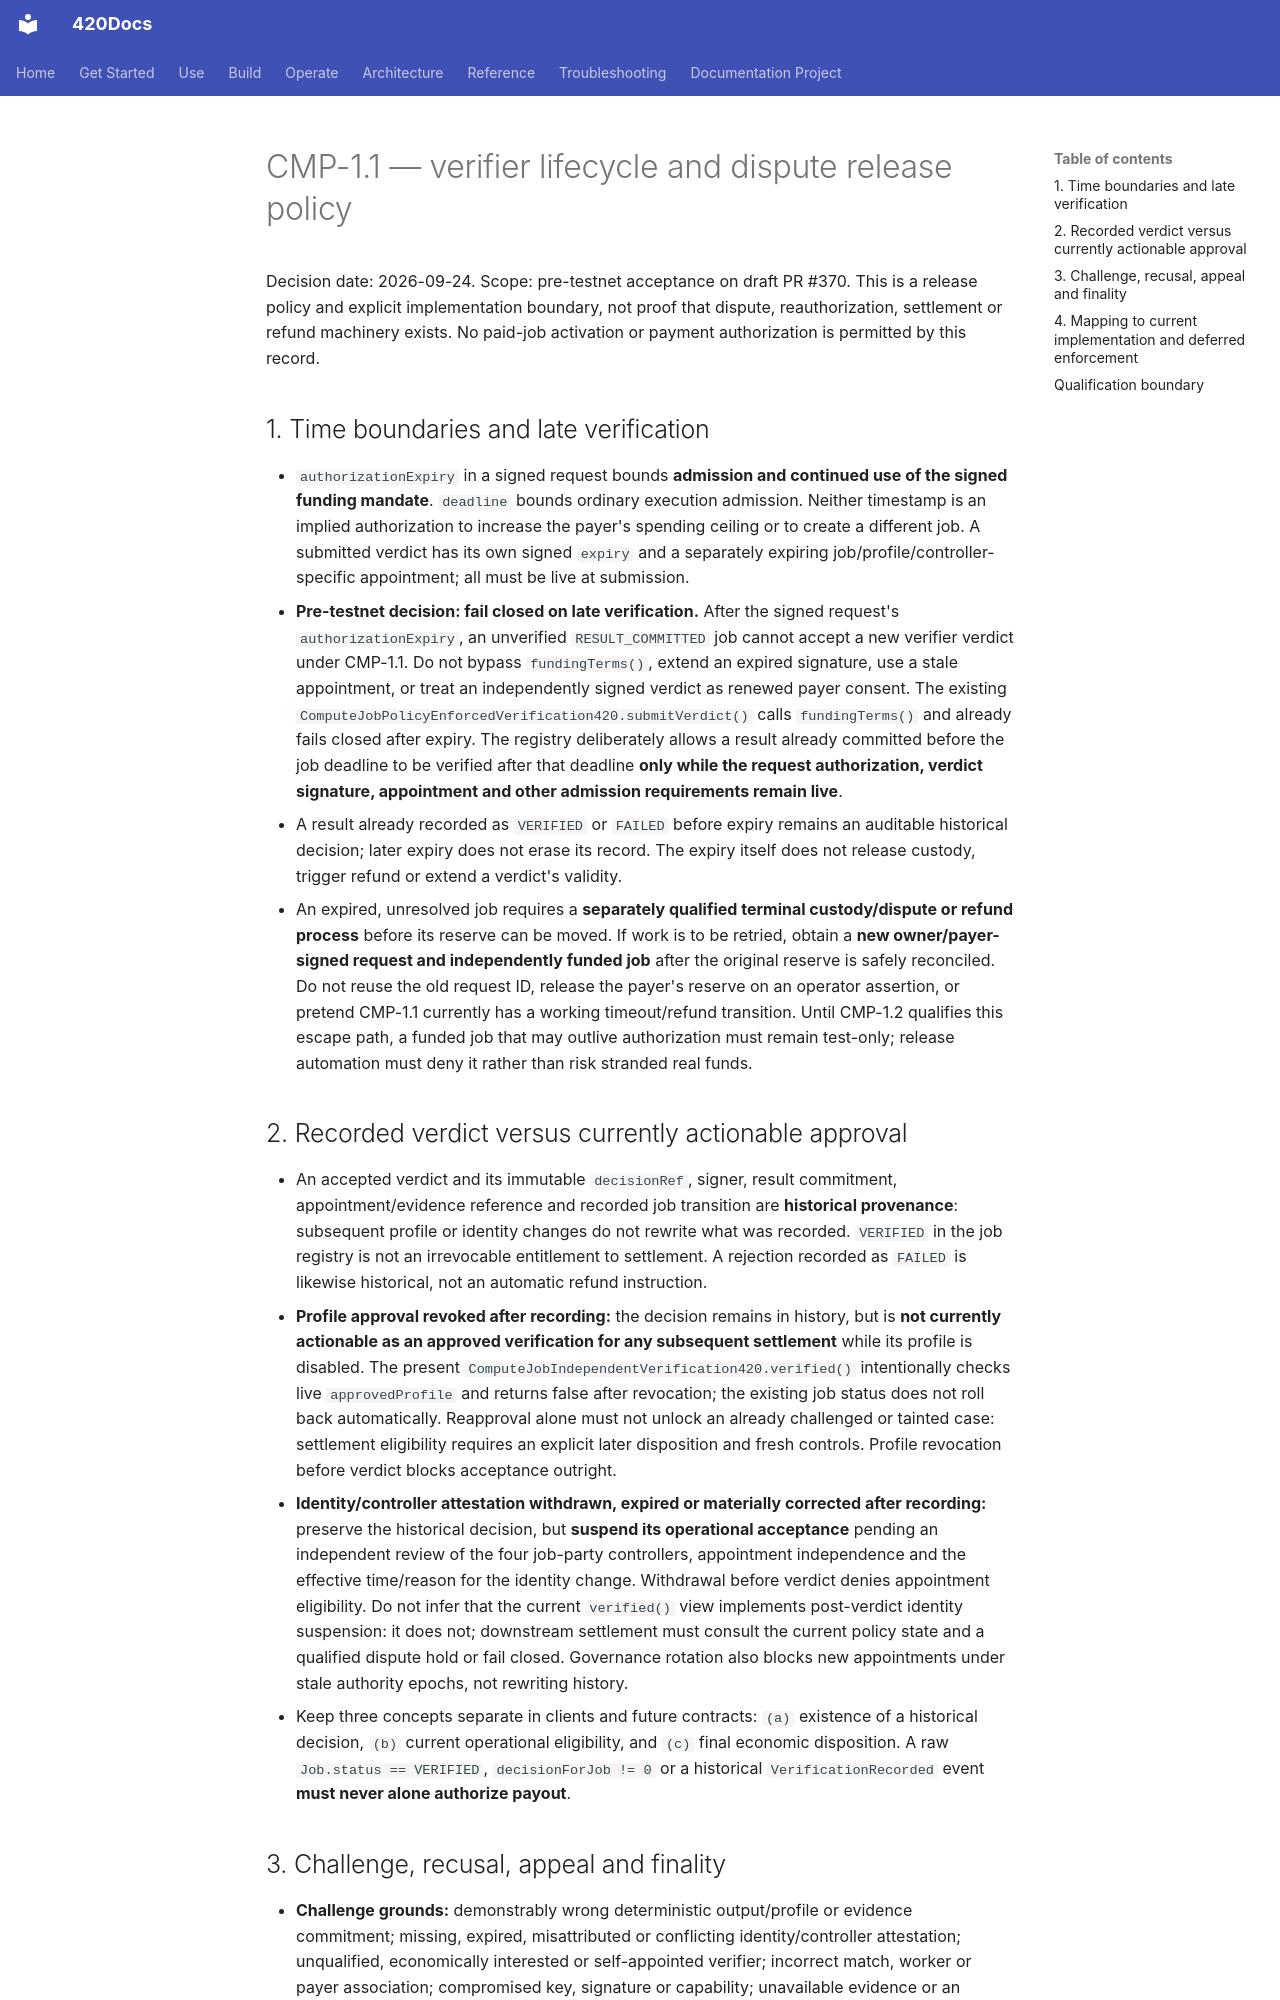

repository: abvhiael/420-integrated-v0.1 · page: compute-market/CMP-1.1-VERIFIER-LIFECYCLE-RELEASE-POLICY/index.html · generator: mkdocs

# CMP-1.1 — verifier lifecycle and dispute release policy

Decision date: 2026-09-24. Scope: pre-testnet acceptance on draft PR #370. This is a release policy and explicit implementation boundary, not proof that dispute, reauthorization, settlement or refund machinery exists. No paid-job activation or payment authorization is permitted by this record.

## 1. Time boundaries and late verification

- `authorizationExpiry` in a signed request bounds **admission and continued use of the signed funding mandate**. `deadline` bounds ordinary execution admission. Neither timestamp is an implied authorization to increase the payer's spending ceiling or to create a different job. A submitted verdict has its own signed `expiry` and a separately expiring job/profile/controller-specific appointment; all must be live at submission.
- **Pre-testnet decision: fail closed on late verification.** After the signed request's `authorizationExpiry`, an unverified `RESULT_COMMITTED` job cannot accept a new verifier verdict under CMP-1.1. Do not bypass `fundingTerms()`, extend an expired signature, use a stale appointment, or treat an independently signed verdict as renewed payer consent. The existing `ComputeJobPolicyEnforcedVerification420.submitVerdict()` calls `fundingTerms()` and already fails closed after expiry. The registry deliberately allows a result already committed before the job deadline to be verified after that deadline **only while the request authorization, verdict signature, appointment and other admission requirements remain live**.
- A result already recorded as `VERIFIED` or `FAILED` before expiry remains an auditable historical decision; later expiry does not erase its record. The expiry itself does not release custody, trigger refund or extend a verdict's validity.
- An expired, unresolved job requires a **separately qualified terminal custody/dispute or refund process** before its reserve can be moved. If work is to be retried, obtain a **new owner/payer-signed request and independently funded job** after the original reserve is safely reconciled. Do not reuse the old request ID, release the payer's reserve on an operator assertion, or pretend CMP-1.1 currently has a working timeout/refund transition. Until CMP-1.2 qualifies this escape path, a funded job that may outlive authorization must remain test-only; release automation must deny it rather than risk stranded real funds.

## 2. Recorded verdict versus currently actionable approval

- An accepted verdict and its immutable `decisionRef`, signer, result commitment, appointment/evidence reference and recorded job transition are **historical provenance**: subsequent profile or identity changes do not rewrite what was recorded. `VERIFIED` in the job registry is not an irrevocable entitlement to settlement. A rejection recorded as `FAILED` is likewise historical, not an automatic refund instruction.
- **Profile approval revoked after recording:** the decision remains in history, but is **not currently actionable as an approved verification for any subsequent settlement** while its profile is disabled. The present `ComputeJobIndependentVerification420.verified()` intentionally checks live `approvedProfile` and returns false after revocation; the existing job status does not roll back automatically. Reapproval alone must not unlock an already challenged or tainted case: settlement eligibility requires an explicit later disposition and fresh controls. Profile revocation before verdict blocks acceptance outright.
- **Identity/controller attestation withdrawn, expired or materially corrected after recording:** preserve the historical decision, but **suspend its operational acceptance** pending an independent review of the four job-party controllers, appointment independence and the effective time/reason for the identity change. Withdrawal before verdict denies appointment eligibility. Do not infer that the current `verified()` view implements post-verdict identity suspension: it does not; downstream settlement must consult the current policy state and a qualified dispute hold or fail closed. Governance rotation also blocks new appointments under stale authority epochs, not rewriting history.
- Keep three concepts separate in clients and future contracts: `(a)` existence of a historical decision, `(b)` current operational eligibility, and `(c)` final economic disposition. A raw `Job.status == VERIFIED`, `decisionForJob != 0` or a historical `VerificationRecorded` event **must never alone authorize payout**.
